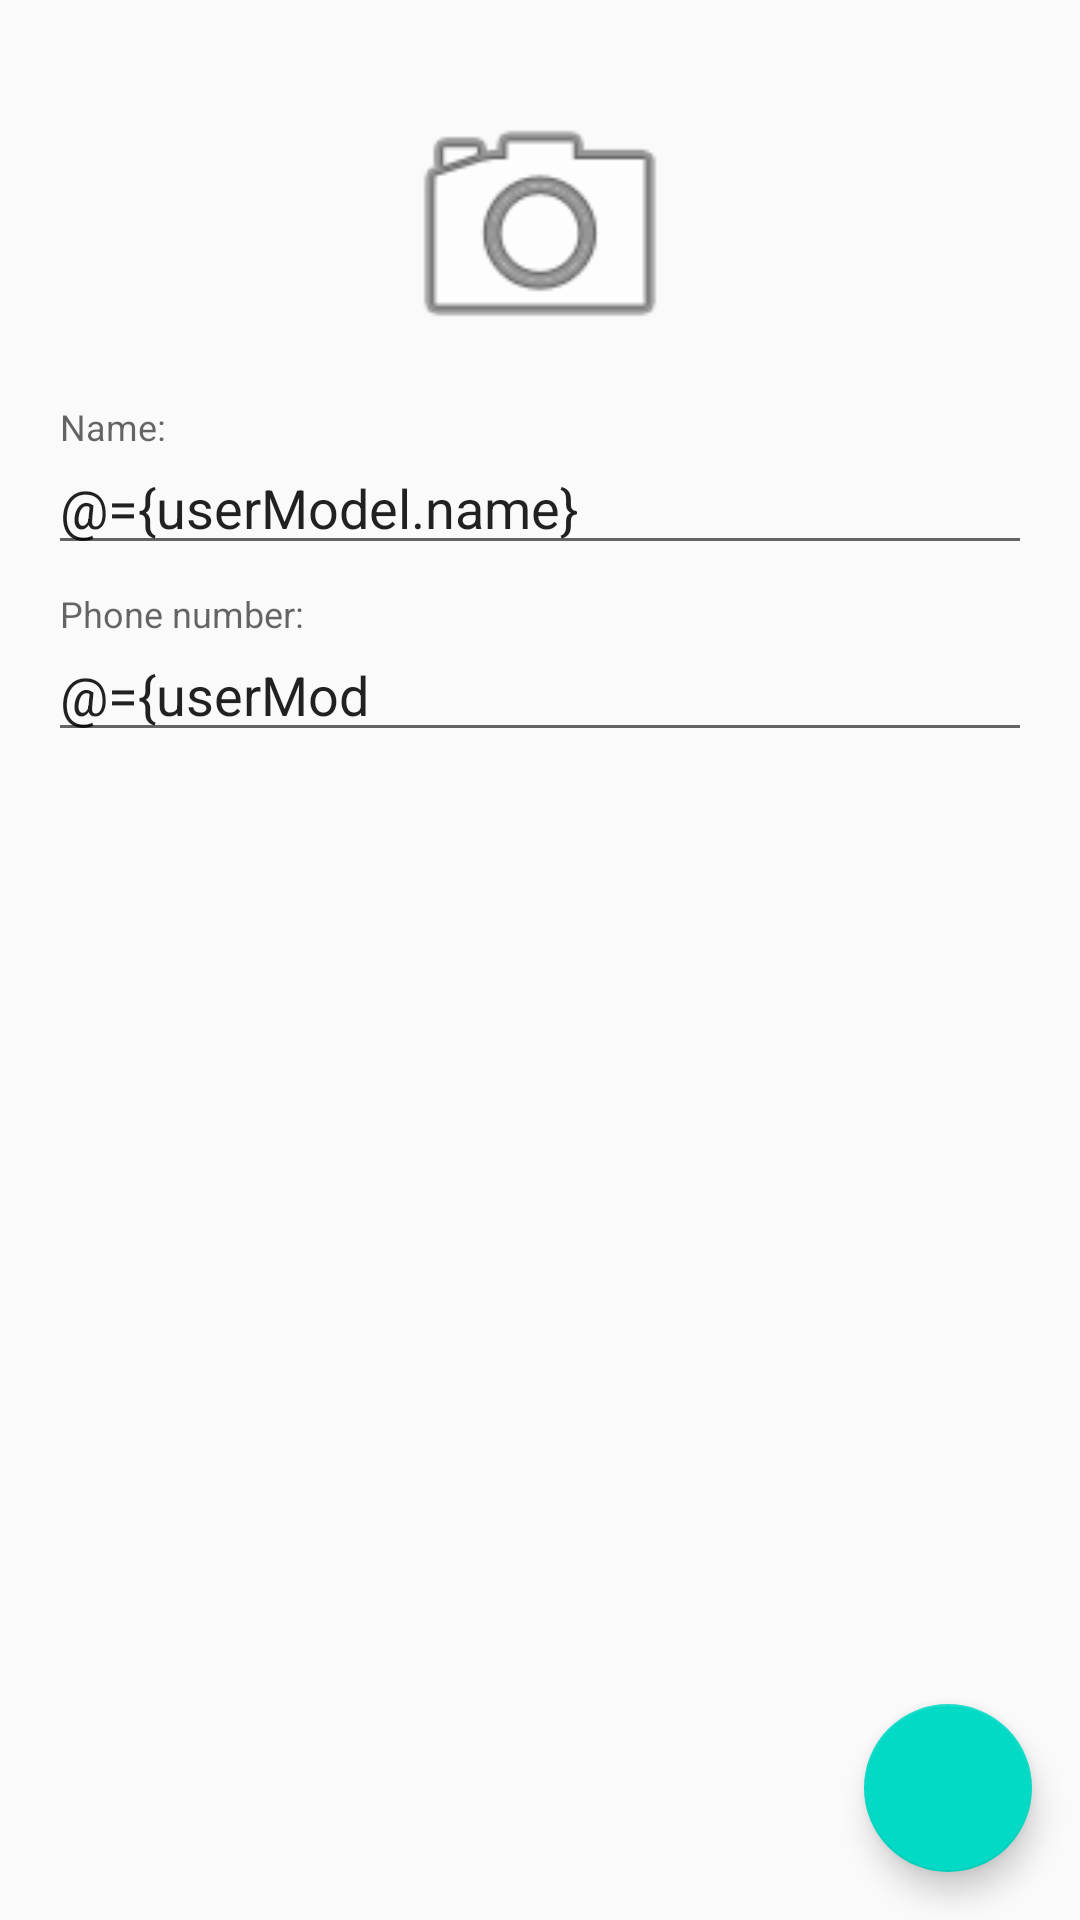

The Android layout XML behind this screen, and the referenced resources:
<!-- AndroidManifest.xml: application theme AppTheme -->
<!-- res/layout/fragment_fire_base.xml -->
<?xml version="1.0" encoding="utf-8"?>
<layout>

    <data>
        <variable
            name="userModel"
            type="com.example.gagan.offline.helper.AddUserHelper" />
    </data>

    <FrameLayout xmlns:android="http://schemas.android.com/apk/res/android"
        xmlns:bind="http://schemas.android.com/apk/res-auto"
        xmlns:tools="http://schemas.android.com/tools"
        android:layout_width="match_parent"
        android:layout_height="match_parent"
        tools:context="com.example.gagan.offline.fragment.FireBaseFragment">

        <LinearLayout
            android:layout_width="match_parent"
            android:layout_height="match_parent"
            android:orientation="vertical">

            <LinearLayout
                android:layout_width="match_parent"
                android:layout_height="wrap_content"
                android:gravity="center"
                android:orientation="vertical"
                android:padding="16dp">

                <ImageView
                    android:id="@+id/iv_pic"
                    android:layout_width="250dp"
                    android:layout_height="100dp"
                    android:layout_gravity="center"
                    android:layout_margin="10dp"
                    android:src="@android:drawable/ic_menu_camera" />

                <android.support.design.widget.TextInputLayout
                    android:layout_width="match_parent"
                    android:layout_height="wrap_content"
                    android:layout_marginBottom="10dp"
                    android:hint="Name:">

                    <android.support.design.widget.TextInputEditText
                        android:id="@+id/fb_name"
                        android:layout_width="match_parent"
                        android:layout_height="wrap_content"
                        android:text="@={userModel.name}" />
                </android.support.design.widget.TextInputLayout>

                <android.support.design.widget.TextInputLayout
                    android:layout_width="match_parent"
                    android:layout_height="wrap_content"
                    android:layout_marginBottom="10dp"
                    android:hint="Phone number:">

                    <android.support.design.widget.TextInputEditText
                        android:id="@+id/fb_phNo"
                        android:layout_width="match_parent"
                        android:layout_height="wrap_content"
                        android:inputType="phone"
                        android:maxLength="10"
                        android:text="@={userModel.phone}" />
                </android.support.design.widget.TextInputLayout>

            </LinearLayout>

            <android.support.v7.widget.RecyclerView
                android:id="@+id/rv_list"
                android:layout_width="match_parent"
                android:layout_height="match_parent">

            </android.support.v7.widget.RecyclerView>
        </LinearLayout>

        <android.support.design.widget.FloatingActionButton
            android:id="@+id/fb_add"
            android:layout_width="wrap_content"
            android:layout_height="wrap_content"
            android:layout_gravity="bottom|right"
            android:layout_margin="16dp"
            android:elevation="4dp"
            android:src="@drawable/ic_action_add" />


    </FrameLayout>
</layout>
<!-- resources referenced by this layout -->
<resources>
  <style name="AppTheme" parent="Theme.AppCompat.Light.DarkActionBar">
          
          <item name="colorPrimary">@color/colorPrimary</item>
          <item name="colorPrimaryDark">@color/colorPrimaryDark</item>
          <item name="colorAccent">@color/colorAccent</item>
      </style>
  <!-- not gathered from this repository: default colours our renderer supplied (Android Studio template values) -->
  <color name="colorPrimary">#FF6200EE</color>
  <color name="colorPrimaryDark">#FF3700B3</color>
  <color name="colorAccent">#FF03DAC5</color>
</resources>
